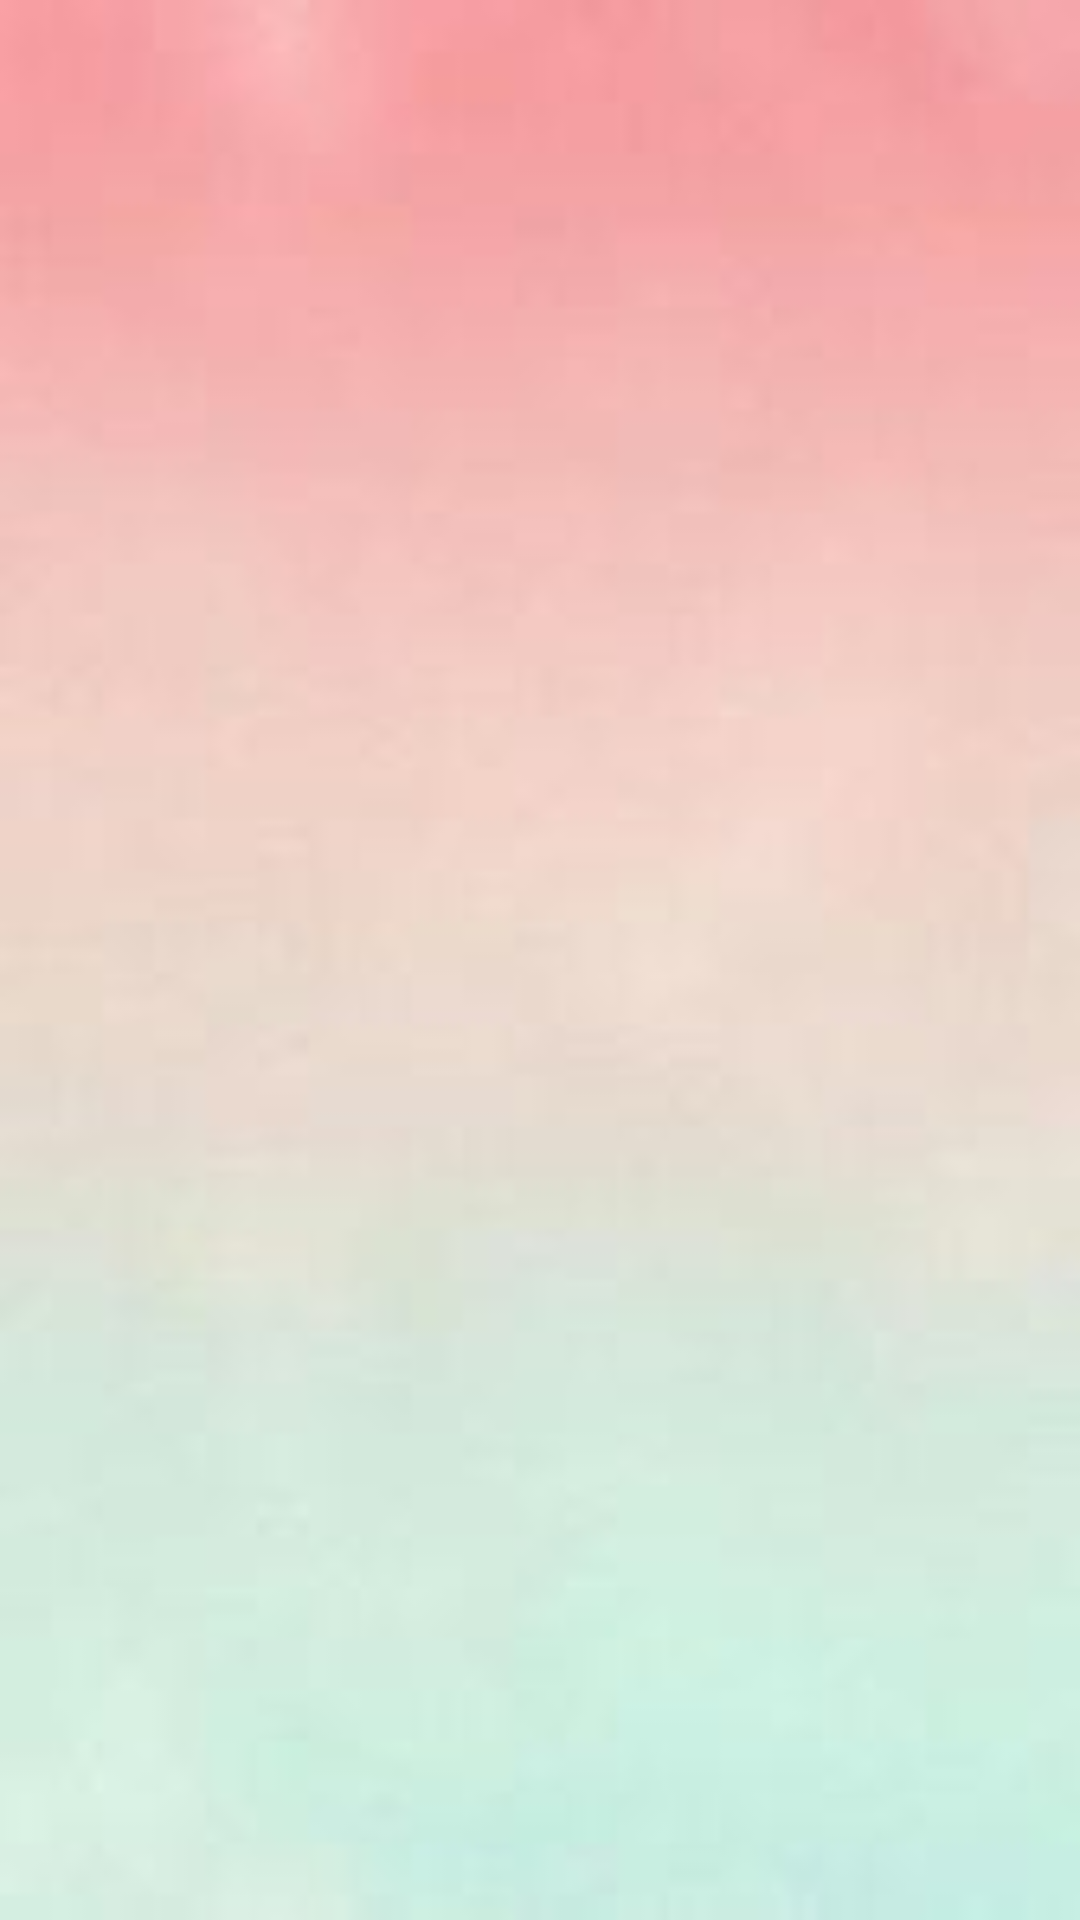

The Android layout XML behind this screen, and the referenced resources:
<!-- AndroidManifest.xml: application theme Theme.AppCompat.NoActionBar -->
<!-- res/layout/activity_main.xml -->
<?xml version="1.0" encoding="utf-8"?>
<LinearLayout
    xmlns:android="http://schemas.android.com/apk/res/android"
    xmlns:app="http://schemas.android.com/apk/res-auto"
    android:id="@+id/main_layout"
    android:layout_height="match_parent"
    android:layout_width="match_parent"
    android:orientation="vertical"
    android:background="@drawable/bg">

    <include layout="@layout/toolbar"></include>
    <include layout="@layout/drawer"></include>


</LinearLayout>
<!-- res/layout/toolbar.xml (included above) -->
<?xml version="1.0" encoding="utf-8"?>
<android.support.v7.widget.Toolbar xmlns:android="http://schemas.android.com/apk/res/android"
                                   xmlns:app="http://schemas.android.com/apk/res-auto"
                                   android:id="@+id/toolbar"
                                   android:layout_width="match_parent"
                                   android:layout_height="wrap_content"
                                   android:titleTextColor="@color/myToolbar">
</android.support.v7.widget.Toolbar>
<!-- res/layout/drawer.xml (included above) -->
<?xml version="1.0" encoding="utf-8"?>
<android.support.v4.widget.DrawerLayout
    xmlns:android="http://schemas.android.com/apk/res/android"
    xmlns:app="http://schemas.android.com/apk/res-auto"
    android:id="@+id/drawer_layout"
    android:layout_width="match_parent"
    android:layout_height="match_parent">


    <FrameLayout
        android:id="@+id/frame_layout"
        android:layout_width="match_parent"
        android:layout_height="match_parent">

    </FrameLayout>

    <android.support.design.widget.NavigationView
        android:id="@+id/nav_view"
        android:layout_width="wrap_content"
        android:layout_height="match_parent"
        android:layout_gravity="start"
        android:fitsSystemWindows="true"
        app:menu="@menu/activity_main_drawer"/>

</android.support.v4.widget.DrawerLayout>
<!-- resources referenced by this layout -->
<resources>
  <color name="myToolbar">#8b8b83</color>
  <!-- drawable bg: jpeg bitmap (drawable, 1718 bytes) -->
</resources>
